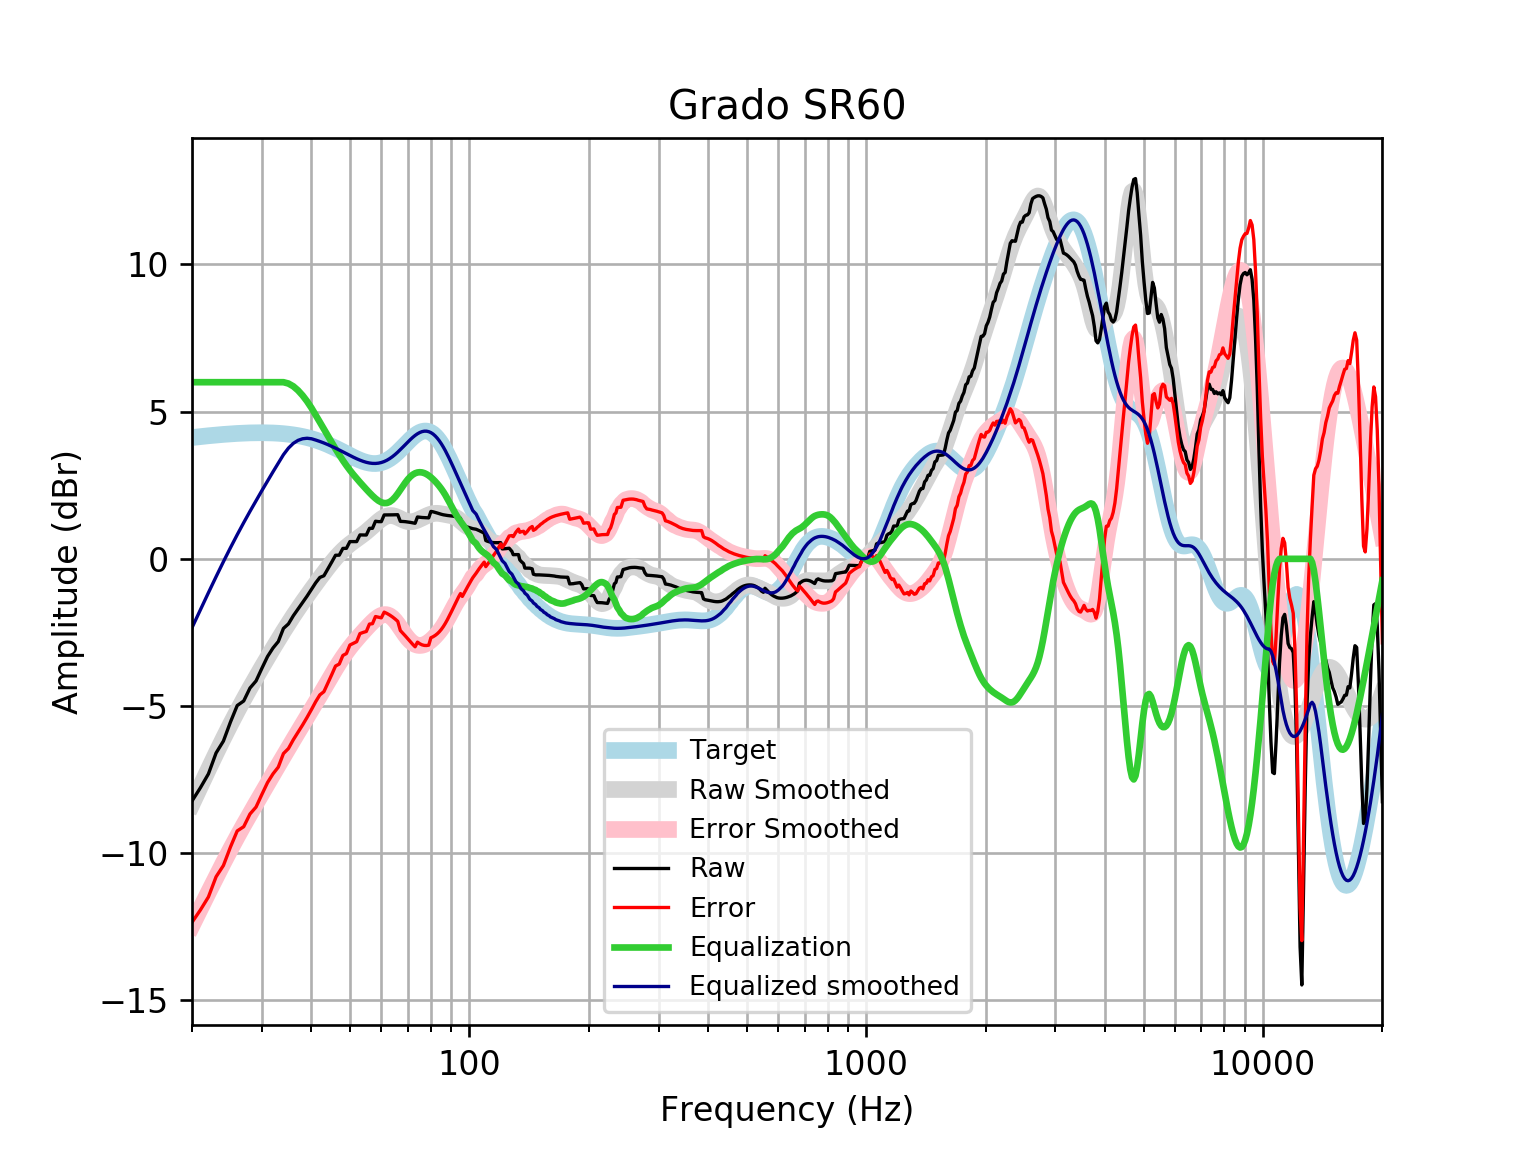

The file beside this chart, header and first rows:
frequency, raw, error, smoothed, error_smoothed, equalization, equalized_raw, equalized_smoothed, target
20, -8.226, -12.35, -8.339, -12.46, 6, -2.226, -2.339, 4.121
21, -7.774, -11.93, -7.728, -11.88, 6.0, -1.774, -1.728, 4.152
22, -7.305, -11.48, -7.151, -11.33, 6, -1.305, -1.151, 4.18
23, -6.593, -10.8, -6.607, -10.81, 6, -0.5934, -0.6067, 4.205
24, -6.189, -10.42, -6.096, -10.32, 6, -0.1891, -0.09648, 4.227
25, -5.544, -9.789, -5.622, -9.867, 6, 0.4561, 0.3779, 4.245
26, -4.983, -9.242, -5.181, -9.44, 6.0, 1.017, 0.8191, 4.259
27, -4.828, -9.098, -4.77, -9.041, 6.0, 1.172, 1.23, 4.271
28, -4.388, -8.667, -4.387, -8.665, 6, 1.612, 1.613, 4.278
29, -4.148, -8.431, -4.025, -8.308, 6, 1.852, 1.975, 4.283
30, -3.719, -8.003, -3.683, -7.967, 6.0, 2.281, 2.317, 4.284
31, -3.319, -7.6, -3.356, -7.638, 6, 2.681, 2.644, 4.281
32, -3.028, -7.303, -3.044, -7.319, 6, 2.972, 2.956, 4.275
33, -2.809, -7.074, -2.746, -7.011, 6.0, 3.191, 3.254, 4.265
34, -2.363, -6.614, -2.462, -6.713, 6, 3.637, 3.538, 4.251
35, -2.21, -6.444, -2.193, -6.426, 5.955, 3.744, 3.762, 4.233
36, -1.934, -6.146, -1.938, -6.149, 5.861, 3.927, 3.922, 4.211
37, -1.707, -5.892, -1.698, -5.883, 5.722, 4.015, 4.024, 4.185
38, -1.487, -5.642, -1.47, -5.624, 5.549, 4.062, 4.079, 4.155
39, -1.265, -5.385, -1.254, -5.373, 5.35, 4.085, 4.096, 4.12
40, -1.039, -5.12, -1.047, -5.126, 5.126, 4.087, 4.079, 4.08
41, -0.8137, -4.85, -0.8482, -4.884, 4.884, 4.07, 4.035, 4.037
42, -0.6317, -4.62, -0.6565, -4.644, 4.644, 4.012, 3.987, 3.989
43, -0.5746, -4.512, -0.4719, -4.407, 4.407, 3.833, 3.935, 3.937
44, -0.3417, -4.223, -0.2955, -4.175, 4.175, 3.833, 3.88, 3.881
45, -0.1095, -3.933, -0.129, -3.95, 3.95, 3.841, 3.821, 3.823
46, 0.1218, -3.64, 0.02551, -3.735, 3.735, 3.857, 3.76, 3.762
47, 0.1245, -3.575, 0.1662, -3.532, 3.532, 3.656, 3.698, 3.7
48, 0.3546, -3.282, 0.2919, -3.343, 3.343, 3.698, 3.635, 3.636
49, 0.3565, -3.217, 0.4029, -3.169, 3.169, 3.526, 3.572, 3.574
50, 0.5857, -2.927, 0.5009, -3.011, 3.011, 3.596, 3.512, 3.512
51, 0.5861, -2.868, 0.5889, -2.865, 2.865, 3.451, 3.454, 3.454
52, 0.5856, -2.814, 0.6708, -2.729, 2.729, 3.315, 3.4, 3.4
53, 0.8123, -2.539, 0.7508, -2.601, 2.601, 3.414, 3.352, 3.351
54, 0.8108, -2.499, 0.8322, -2.479, 2.479, 3.29, 3.311, 3.31
55, 0.8095, -2.467, 0.9174, -2.361, 2.361, 3.171, 3.279, 3.276
56, 1.037, -2.216, 1.007, -2.249, 2.249, 3.285, 3.255, 3.253
57, 1.037, -2.202, 1.099, -2.144, 2.144, 3.18, 3.242, 3.239
58, 1.277, -1.96, 1.19, -2.05, 2.05, 3.327, 3.24, 3.237
59, 1.264, -1.982, 1.277, -1.974, 1.974, 3.238, 3.25, 3.246
60, 1.264, -2.004, 1.353, -1.919, 1.919, 3.183, 3.272, 3.268
61, 1.491, -1.81, 1.413, -1.893, 1.893, 3.384, 3.305, 3.301
62, 1.491, -1.855, 1.453, -1.897, 1.897, 3.388, 3.35, 3.346
63, 1.492, -1.91, 1.472, -1.934, 1.934, 3.427, 3.406, 3.402
64, 1.495, -1.973, 1.468, -2.003, 2.003, 3.498, 3.471, 3.468
65, 1.498, -2.044, 1.445, -2.099, 2.099, 3.597, 3.545, 3.542
66, 1.5, -2.122, 1.409, -2.215, 2.215, 3.715, 3.625, 3.622
67, 1.272, -2.436, 1.366, -2.343, 2.343, 3.615, 3.709, 3.707
68, 1.269, -2.526, 1.324, -2.472, 2.472, 3.741, 3.796, 3.796
69, 1.262, -2.621, 1.289, -2.595, 2.595, 3.857, 3.884, 3.884
70, 1.252, -2.718, 1.267, -2.703, 2.703, 3.955, 3.97, 3.97
71, 1.239, -2.814, 1.259, -2.792, 2.792, 4.03, 4.051, 4.053
72, 1.223, -2.905, 1.266, -2.86, 2.86, 4.083, 4.126, 4.128
73, 1.208, -2.987, 1.285, -2.907, 2.907, 4.115, 4.192, 4.195
74, 1.422, -2.829, 1.314, -2.934, 2.934, 4.356, 4.248, 4.251
75, 1.411, -2.884, 1.349, -2.943, 2.943, 4.354, 4.291, 4.295
76, 1.404, -2.921, 1.386, -2.935, 2.935, 4.339, 4.321, 4.325
77, 1.4, -2.941, 1.424, -2.912, 2.912, 4.312, 4.336, 4.341
78, 1.397, -2.944, 1.46, -2.876, 2.876, 4.272, 4.336, 4.34
79, 1.392, -2.932, 1.492, -2.828, 2.828, 4.22, 4.32, 4.324
... 553 more rows
